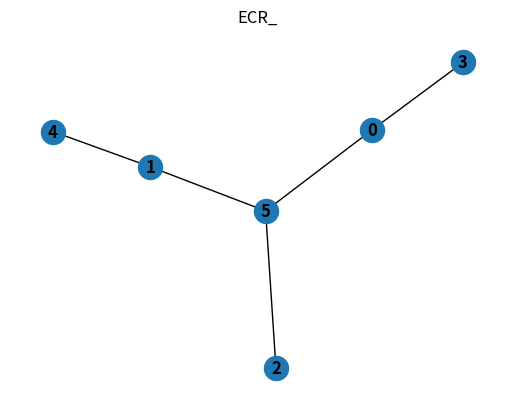

Reproduce this figure in Python.
"""

Used to glance and check the output

"""
import networkx as nx  # Use to convert g6 into a list of points
import matplotlib.pyplot as plt


def readfile(file_name):  # Example: graphs.g6
    with open(file_name, "r") as data_file:
        data = []  # Used to append during the reading
        for line in data_file:
            data.append(line.replace('\n', ''))  # Read in the lines correctly as a list
        # End of for loop
    # End of the open file call
    return data  # Return data which should be an array of g6 bits


def get_num_edges(g6_graph):
    return int(str(g6_graph).rpartition(' edges')[0].split('and ')[1])


def info_graph(graph_data,  show_graph=False):
    g6_graph_bytes = bytes(graph_data, 'utf8')  # Convert into bytes to use nx.from_graph6_bytes
    g6_graph = nx.from_graph6_bytes(g6_graph_bytes)
    if get_num_edges(g6_graph) >= 5:  # Change this to reflect things logically
        print(g6_graph)
        if show_graph:
            plt.title(graph_data)
            nx.draw(g6_graph, with_labels=True, font_weight='bold')
            plt.show()

def loop(file, show_graph=False):
    test = readfile(file)
    for x in test:
        info_graph(x, show_graph=show_graph)


if __name__ == '__main__':
    #test = readfile("with.txt")
    #loop("without.txt", show_graph=True)
    #loop("with.txt", show_graph=True)
    #loop("k3,3.g6", show_graph=True)

    #info_graph("FCXjW", show_graph=True)
    info_graph("ECR_", show_graph=True)
